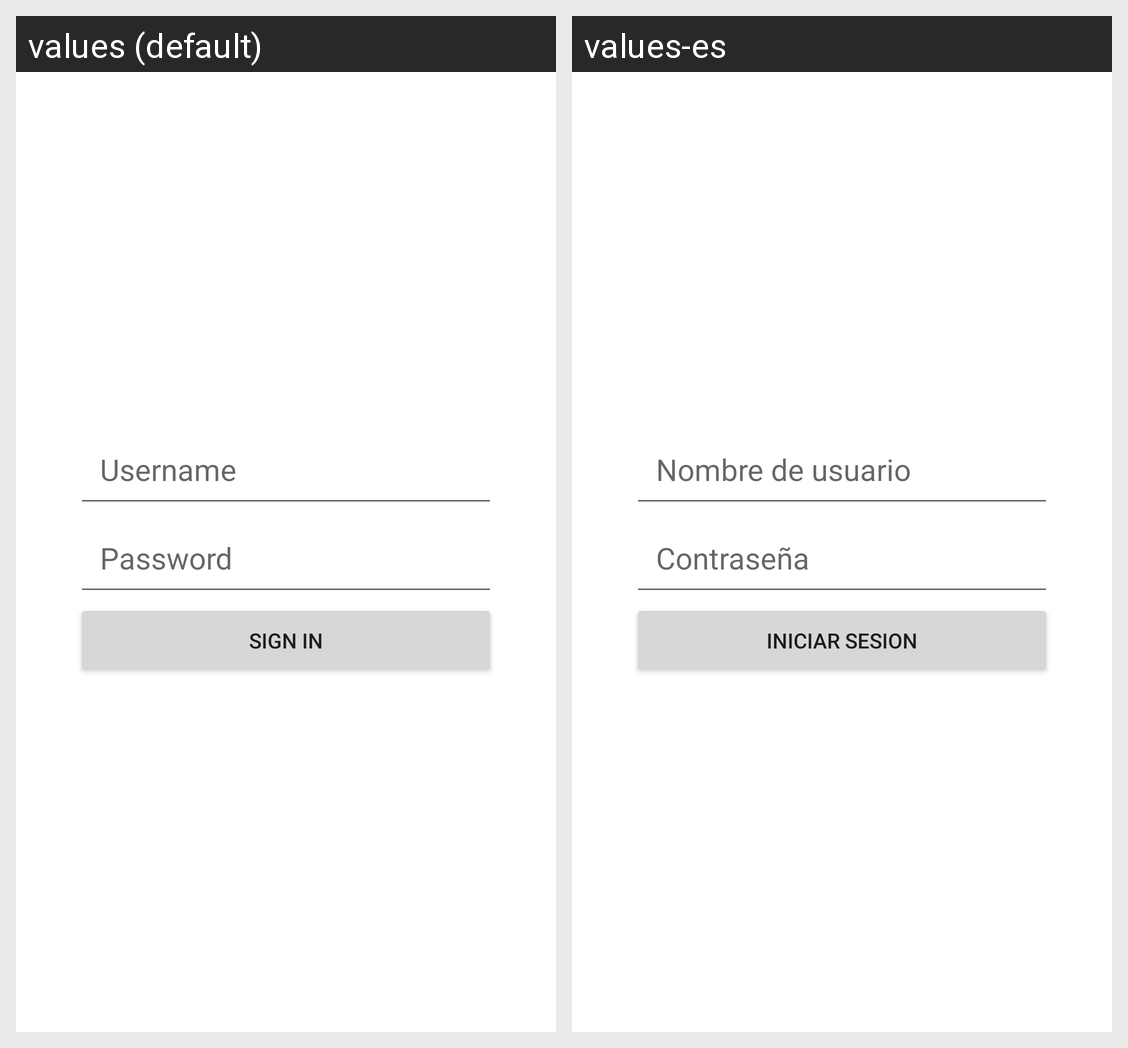

The same Android screen rendered under two of its app's locales, left to right. List the strings drawn on it with the default value and each locale's translation.
Android screen res/layout/activity_login.xml rendered under 2 locales, left to right: values (default), values-es. Device: Nexus 5 (rendered at 1080×1920; each locale shown at half size, 540×960, under a caption strip naming it); theme Theme.ChallengeFinal.
Strings drawn on this screen, with the default value and each locale's value (text and hints the layout hard-codes, and strings that could not be matched under every locale, appear in the picture but are not listed):

username
  values: Username
  values-es: Nombre de usuario

password
  values: Password
  values-es: Contraseña

sign_in
  values: Sign in
  values-es: Iniciar sesion
